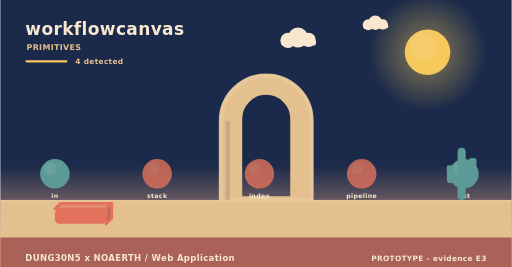
t = 0.00 s
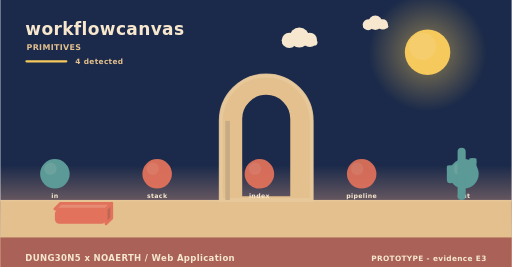
t = 1.73 s
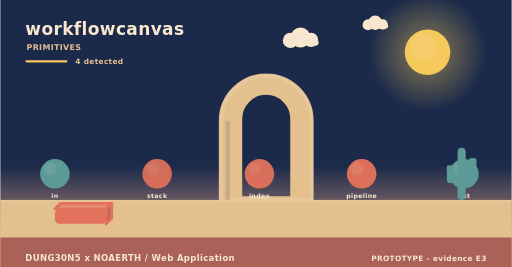
t = 3.25 s
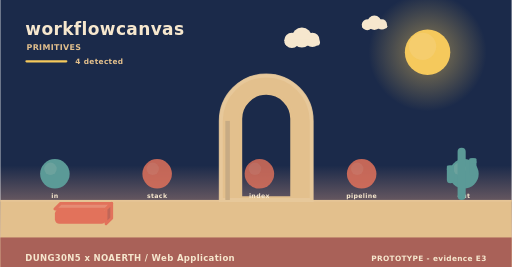
t = 5.08 s
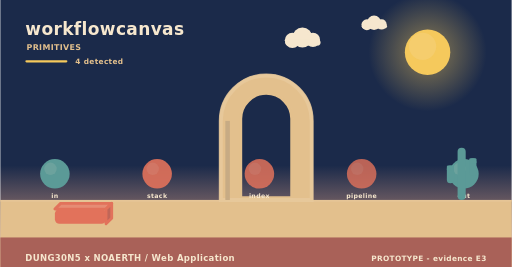
t = 5.80 s
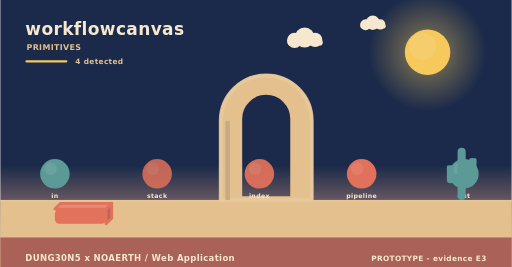
t = 8.75 s

The animated SVG that drew these frames (rendered in a browser with its animation timeline set to each time). Animation: 5 SMIL elements (animate=3,animateTransform=2); frames cover the first 8.75 s, repeats indefinitely.

<svg xmlns="http://www.w3.org/2000/svg" width="900" height="470" viewBox="0 0 900 470" role="img" aria-label="workflowcanvas - how it behaves"><linearGradient id="skys" x1="0" y1="0" x2="0" y2="1"><stop offset="0" stop-color="#1b2a4a"/><stop offset="0.62" stop-color="#1b2a4a"/><stop offset="1" stop-color="#f3ad8a"/></linearGradient><rect width="900" height="470" fill="url(#skys)"/><radialGradient id="suns"><stop offset="0.35" stop-color="#f5c95c" stop-opacity="0.34"/><stop offset="1" stop-color="#f5c95c" stop-opacity="0"/></radialGradient><circle cx="752" cy="92" r="104" fill="url(#suns)"/><circle cx="752" cy="92" r="40" fill="#f5c95c"/><circle cx="743.2" cy="81.6" r="24" fill="#f5d27e" opacity="0.5"/><g><circle cx="524" cy="66" r="17.64" fill="#f6e7ce"/><circle cx="506.36" cy="71.04" r="13.44" fill="#f6e7ce"/><circle cx="542.48" cy="70.2" r="12.6" fill="#f6e7ce"/><rect x="493.76" y="69.36" width="62.16" height="10.92" rx="5.46" fill="#f6e7ce"/><animateTransform attributeName="transform" type="translate" values="0 0;24 0;0 0" dur="36s" begin="0s" repeatCount="indefinite"/></g><g><circle cx="660" cy="40" r="12.6" fill="#f6e7ce"/><circle cx="647.4" cy="43.6" r="9.6" fill="#f6e7ce"/><circle cx="673.2" cy="43" r="9" fill="#f6e7ce"/><rect x="638.4" y="42.4" width="44.4" height="7.8" rx="3.9" fill="#f6e7ce"/><animateTransform attributeName="transform" type="translate" values="0 0;-18 0;0 0" dur="46s" begin="3s" repeatCount="indefinite"/></g><rect x="0" y="352" width="900" height="118" fill="#e3c08d"/><rect x="0" y="352" width="900" height="3" fill="#e6c596"/><text x="44" y="62" font-family="Verdana,DejaVu Sans,sans-serif" font-size="30" font-weight="700" letter-spacing="0.6" fill="#f6e7ce" text-anchor="start">workflowcanvas</text><text x="46" y="88" font-family="Verdana,DejaVu Sans,sans-serif" font-size="14" font-weight="700" letter-spacing="0.6" fill="#e3c08d" text-anchor="start">PRIMITIVES</text><rect x="44" y="106" width="74" height="4" rx="2" fill="#f5c95c"/><text x="132" y="112" font-family="Verdana,DejaVu Sans,sans-serif" font-size="13" font-weight="700" letter-spacing="0.6" fill="#e3c08d" text-anchor="start">4 detected</text><path d="M388,352 L388,212.8 A80,80 0 0 1 548,212.8 L548,352 Z M423.2,348 L423.2,209.22 A44.8,44.8 0 0 1 512.8,209.22 L512.8,348 Z" fill="#e3c08d" fill-rule="evenodd" stroke="#e3c08d" stroke-width="5" stroke-linejoin="round"/><path d="M388,352 L388,212.8 A80,80 0 0 1 548,212.8 L548,352 Z" fill="none" stroke="#e8c99d" stroke-width="7" stroke-linecap="round" opacity="0.85"/><rect x="396" y="212.8" width="8" height="139.2" fill="#c7ab84"/><circle cx="96" cy="306" r="26" fill="#5b9a97"/><circle cx="88.2" cy="297.16" r="10.92" fill="#7aa9a2" opacity="0.55"/><text x="96" y="348" font-family="Verdana,DejaVu Sans,sans-serif" font-size="11" font-weight="700" letter-spacing="0.6" fill="#f6e7ce" text-anchor="middle">in</text><g><circle cx="276" cy="306" r="26" fill="#e2725b"/><circle cx="268.2" cy="297.16" r="10.92" fill="#e68972" opacity="0.55"/><animate attributeName="opacity" values="0.8;1;0.8" dur="4.6s" begin="0s" repeatCount="indefinite"/></g><text x="276" y="348" font-family="Verdana,DejaVu Sans,sans-serif" font-size="11" font-weight="700" letter-spacing="0.6" fill="#f6e7ce" text-anchor="middle">stack</text><g><circle cx="456" cy="306" r="26" fill="#e2725b"/><circle cx="448.2" cy="297.16" r="10.92" fill="#e68972" opacity="0.55"/><animate attributeName="opacity" values="0.8;1;0.8" dur="5.2s" begin="0s" repeatCount="indefinite"/></g><text x="456" y="348" font-family="Verdana,DejaVu Sans,sans-serif" font-size="11" font-weight="700" letter-spacing="0.6" fill="#f6e7ce" text-anchor="middle">index</text><g><circle cx="636" cy="306" r="26" fill="#e2725b"/><circle cx="628.2" cy="297.16" r="10.92" fill="#e68972" opacity="0.55"/><animate attributeName="opacity" values="0.8;1;0.8" dur="5.8s" begin="0s" repeatCount="indefinite"/></g><text x="636" y="348" font-family="Verdana,DejaVu Sans,sans-serif" font-size="11" font-weight="700" letter-spacing="0.6" fill="#f6e7ce" text-anchor="middle">pipeline</text><circle cx="816" cy="306" r="26" fill="#5b9a97"/><circle cx="808.2" cy="297.16" r="10.92" fill="#7aa9a2" opacity="0.55"/><text x="816" y="348" font-family="Verdana,DejaVu Sans,sans-serif" font-size="11" font-weight="700" letter-spacing="0.6" fill="#f6e7ce" text-anchor="middle">out</text><path d="M96,368 L186,368 L196,358 L106,358 Z" fill="#e68c74" stroke="#e2725b" stroke-width="5" stroke-linejoin="round"/><path d="M186,368 L196,358 L196,384 L186,394 Z" fill="#c06658" stroke="#e2725b" stroke-width="5" stroke-linejoin="round"/><rect x="96" y="368" width="90" height="26" rx="8" fill="#e2725b"/><rect x="804.86" y="260" width="14.28" height="92" rx="7.14" fill="#5b9a97"/><rect x="785.96" y="291.28" width="12.6" height="31.28" rx="6.3" fill="#5b9a97"/><rect x="785.96" y="291.28" width="12.6" height="9.2" rx="2.1" fill="#5b9a97"/><rect x="825.44" y="278.4" width="12.6" height="31.28" rx="6.3" fill="#5b9a97"/><rect x="825.44" y="278.4" width="12.6" height="9.2" rx="2.1" fill="#5b9a97"/><rect x="0" y="418" width="900" height="52" rx="0" fill="#a65c56" opacity="0.94"/><text x="44" y="460" font-family="Verdana,DejaVu Sans,sans-serif" font-size="15" font-weight="700" letter-spacing="0.6" fill="#f6e7ce" text-anchor="start">DUNG30N5 x NOAERTH  /  Web Application</text><text x="856" y="460" font-family="Verdana,DejaVu Sans,sans-serif" font-size="13" font-weight="700" letter-spacing="0.6" fill="#f6e7ce" text-anchor="end">PROTOTYPE  -  evidence E3</text></svg>
